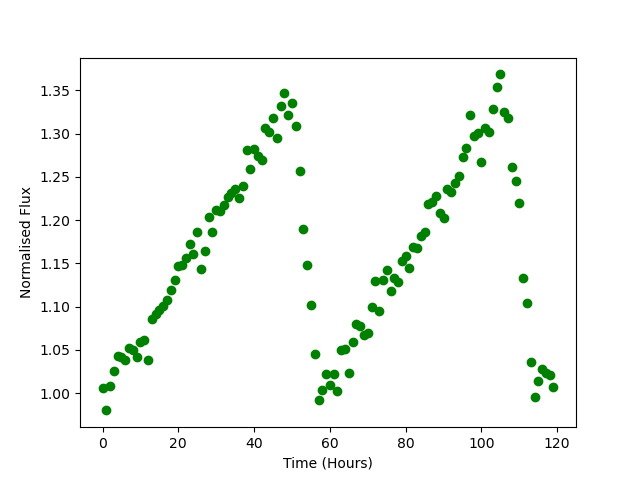

Values plotted in this chart, from the file beside it:
Time, Flux
0.0, 1.006
1.0, 0.9802
2.0, 1.008
3.0, 1.025
4.0, 1.043
5.0, 1.042
6.0, 1.038
7.0, 1.052
8.0, 1.05
9.0, 1.041
10.0, 1.059
11.0, 1.062
12.0, 1.038
13.0, 1.085
14.0, 1.092
15.0, 1.097
16.0, 1.101
17.0, 1.107
18.0, 1.12
19.0, 1.131
20.0, 1.146
21.0, 1.148
22.0, 1.156
23.0, 1.173
24.0, 1.161
25.0, 1.186
26.0, 1.144
27.0, 1.164
28.0, 1.204
29.0, 1.186
30.0, 1.211
31.0, 1.211
32.0, 1.218
33.0, 1.226
34.0, 1.232
35.0, 1.236
36.0, 1.225
37.0, 1.24
38.0, 1.28
39.0, 1.26
40.0, 1.282
41.0, 1.274
42.0, 1.269
43.0, 1.307
44.0, 1.302
45.0, 1.317
46.0, 1.295
47.0, 1.332
48.0, 1.347
49.0, 1.321
50.0, 1.335
51.0, 1.309
52.0, 1.257
53.0, 1.189
54.0, 1.148
55.0, 1.102
56.0, 1.046
57.0, 0.9921
58.0, 1.004
59.0, 1.022
... 60 more rows
